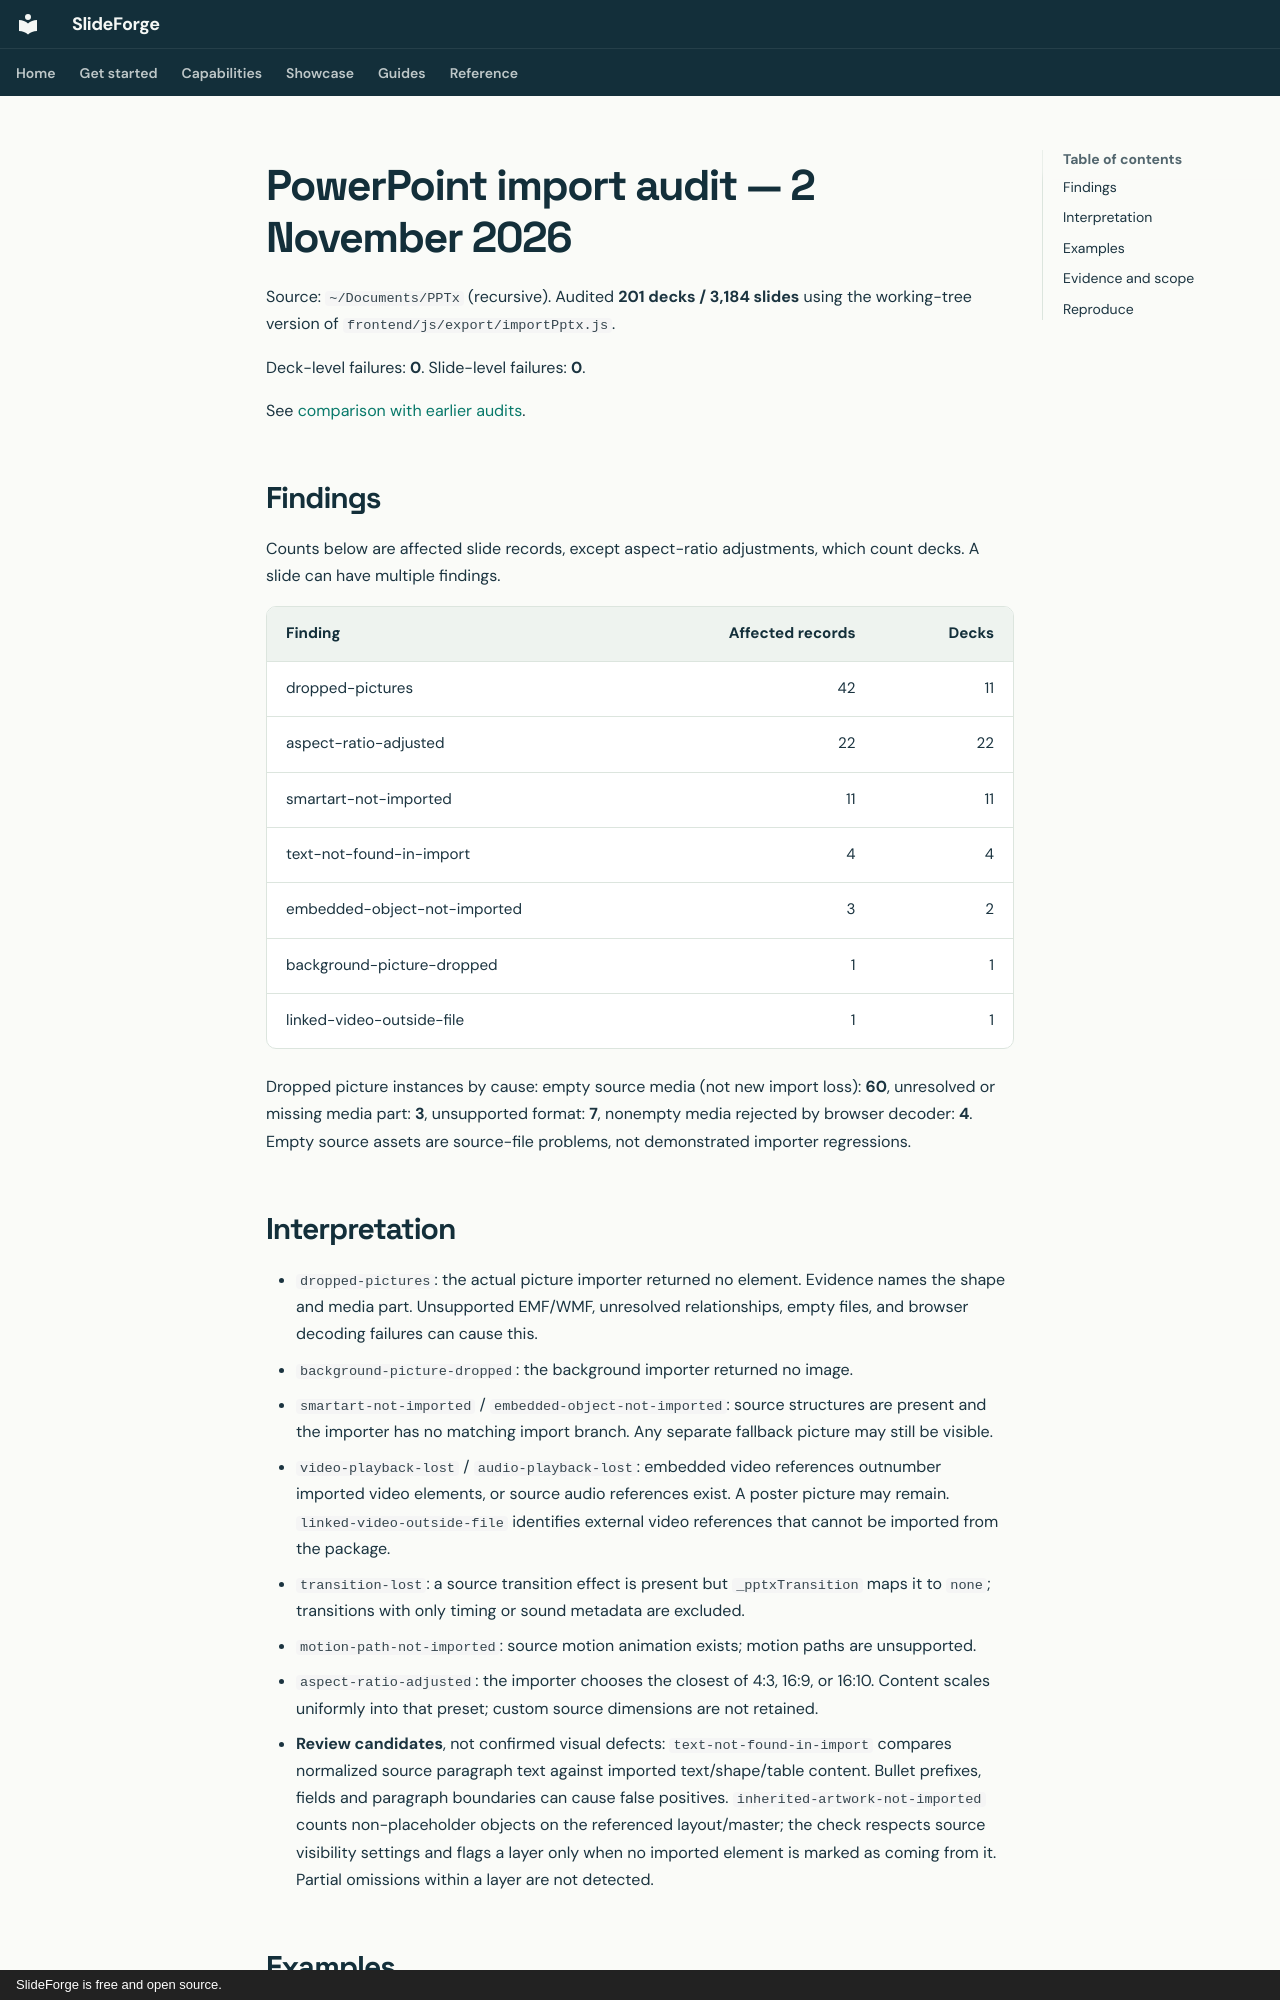

repository: dmighty007/slideforge-studio · page: audits/pptx-import-2026-11-02-recheck/index.html · generator: mkdocs · copyright: SlideForge is free and open source.

# PowerPoint import audit — 2 November 2026

Source: `~/Documents/PPTx` (recursive). Audited **201 decks / 3,184 slides** using the working-tree version of `frontend/js/export/importPptx.js`.

Deck-level failures: **0**. Slide-level failures: **0**.

See [comparison with earlier audits](comparison.md).

## Findings

Counts below are affected slide records, except aspect-ratio adjustments, which count decks. A slide can have multiple findings.

| Finding | Affected records | Decks |
|---|---:|---:|
| dropped-pictures | 42 | 11 |
| aspect-ratio-adjusted | 22 | 22 |
| smartart-not-imported | 11 | 11 |
| text-not-found-in-import | 4 | 4 |
| embedded-object-not-imported | 3 | 2 |
| background-picture-dropped | 1 | 1 |
| linked-video-outside-file | 1 | 1 |

Dropped picture instances by cause: empty source media (not new import loss): **60**, unresolved or missing media part: **3**, unsupported format: **7**, nonempty media rejected by browser decoder: **4**. Empty source assets are source-file problems, not demonstrated importer regressions.

## Interpretation

- `dropped-pictures`: the actual picture importer returned no element. Evidence names the shape and media part. Unsupported EMF/WMF, unresolved relationships, empty files, and browser decoding failures can cause this.
- `background-picture-dropped`: the background importer returned no image.
- `smartart-not-imported` / `embedded-object-not-imported`: source structures are present and the importer has no matching import branch. Any separate fallback picture may still be visible.
- `video-playback-lost` / `audio-playback-lost`: embedded video references outnumber imported video elements, or source audio references exist. A poster picture may remain. `linked-video-outside-file` identifies external video references that cannot be imported from the package.
- `transition-lost`: a source transition effect is present but `_pptxTransition` maps it to `none`; transitions with only timing or sound metadata are excluded.
- `motion-path-not-imported`: source motion animation exists; motion paths are unsupported.
- `aspect-ratio-adjusted`: the importer chooses the closest of 4:3, 16:9, or 16:10. Content scales uniformly into that preset; custom source dimensions are not retained.
- **Review candidates**, not confirmed visual defects: `text-not-found-in-import` compares normalized source paragraph text against imported text/shape/table content. Bullet prefixes, fields and paragraph boundaries can cause false positives. `inherited-artwork-not-imported` counts non-placeholder objects on the referenced layout/master; the check respects source visibility settings and flags a layer only when no imported element is marked as coming from it. Partial omissions within a layer are not detected.
